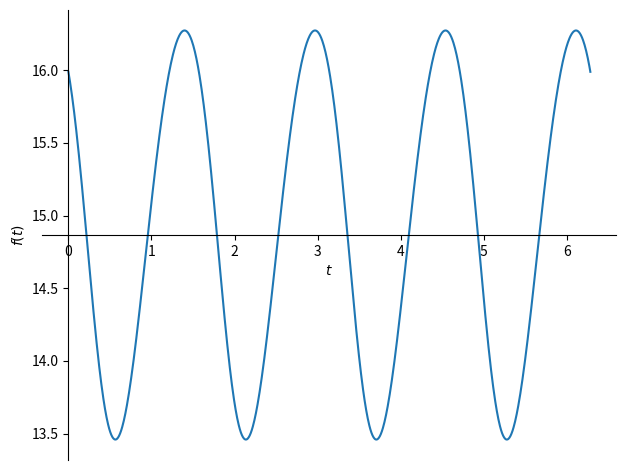

The script that saved this image:
import numpy as np
from sympy import *
from sympy.plotting import plot_parametric

import matplotlib.pyplot as plt

t = symbols('t', real=true)

L1 = 2  # cm
L2 = 6  # cm
G = np.array([-15, 15])
# step = 0.05
# tvals = np.arange(0, 2*pi, step)
# r0 = 7.87

# theta1 = 3*t
theta2 = 4*t
# dtheta1 = 3*step
# dtheta2 = 4*step


# r1, r2, dtheta = symbols('r1, r2, dtheta', real=True)
# eq = Eq((r2-r1)**2, (2*L1**2)*(1-cos(dtheta2)))
# soln = solve(eq, r2)
# print(soln)
# for tval in tvals:
#     r0 = soln[1].subs(r1, r0)
#     print(r0)

# Ghat = G/np.linalg.norm(G)
# C2oft = np.array([-L1*sin(theta2), L1*cos(theta2)])
# GC2oft = C2oft - G
# R2oft = np.dot(GC2oft, -Ghat)*Ghat
# print(R2oft[0], "\n", R2oft[1])

# Ghat = G/np.linalg.norm(G)
C2oft = np.array([-L1*sin(theta2), L1*cos(theta2)])
GC2oft = C2oft - G
GC2hatoft = GC2oft / (GC2oft[0]**2 + GC2oft[1]**2)**0.5
R2oft = -np.dot(GC2hatoft, G)*GC2hatoft
print(R2oft[0])
plot(R2oft[0], (t, 0, 2*pi))
